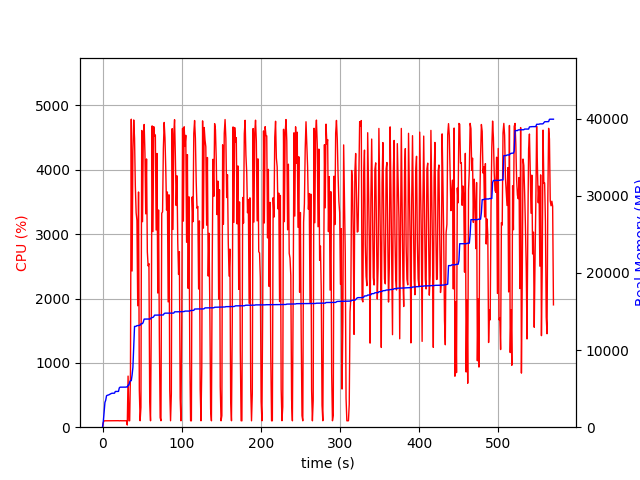

Values plotted in this chart, from the file beside it:
elapsed_time, nproc, cpu, mem_real, mem_virtual
3.8623809814453125e-05, 1, 0.0, 5.082, 2857
1.006, 1, 74.6, 781.8, 1734
2.012, 1, 99.3, 2032, 5238
3.018, 1, 99.4, 3212, 5248
4.025, 1, 100.4, 3504, 5360
5.032, 1, 100.3, 4076, 6896
6.038, 1, 100.4, 4140, 7024
7.044, 1, 100.4, 4162, 7024
8.051, 1, 101.3, 4202, 7024
9.058, 1, 100.4, 4264, 7024
10.06, 1, 99.3, 4310, 7184
11.07, 1, 100.2, 4374, 7184
12.08, 1, 101.3, 4402, 7184
13.09, 1, 101.1, 4404, 7184
14.1, 1, 100.1, 4404, 7184
15.11, 1, 101.2, 4408, 7184
16.12, 1, 101.1, 4632, 7184
17.12, 1, 100.1, 4632, 7184
18.13, 1, 101.2, 4636, 7184
19.14, 1, 100.2, 4638, 7184
20.15, 1, 101.2, 4642, 7184
21.16, 1, 99.1, 5096, 7184
22.17, 1, 101.1, 5190, 7184
23.18, 1, 100.0, 5190, 7184
24.18, 1, 100.1, 5192, 7184
25.19, 1, 100.1, 5192, 7184
26.2, 1, 101.1, 5192, 7184
27.21, 1, 100.1, 5194, 7184
28.22, 1, 100.2, 5194, 7184
29.23, 1, 100.1, 5196, 7184
30.24, 2, 100.2, 5216, 7218
31.24, 1, 33.7, 5203, 7184
32.25, 1, 794.1, 5455, 10837
33.26, 1, 100.1, 5455, 10837
34.27, 1, 100.1, 5865, 11061
35.28, 1, 853.6, 6035, 11331
36.31, 1, 4786, 6035, 11331
37.33, 1, 2427, 6766, 13123
38.34, 1, 4298, 7746, 17998
39.39, 1, 4775, 10441, 18719
40.41, 1, 4488, 13069, 18725
41.43, 1, 3744, 13069, 18727
42.44, 1, 3332, 13085, 18727
43.45, 1, 3214, 13175, 18727
44.45, 1, 1888, 13175, 18727
45.46, 1, 3655, 13175, 18727
46.47, 1, 577.2, 13215, 18727
47.48, 1, 100.2, 13219, 18727
48.48, 1, 310.9, 13409, 19047
49.49, 1, 4611, 13419, 19047
50.51, 1, 3194, 13429, 19047
51.53, 1, 4569, 13647, 19158
52.55, 1, 4704, 14016, 19643
53.56, 1, 4260, 14016, 19643
54.57, 1, 3315, 14016, 19643
55.58, 1, 4168, 14018, 19643
56.58, 1, 2725, 14018, 19643
57.59, 1, 2507, 14018, 19643
58.6, 1, 2542, 14018, 19643
59.61, 1, 396.0, 14026, 19643
... 504 more rows
